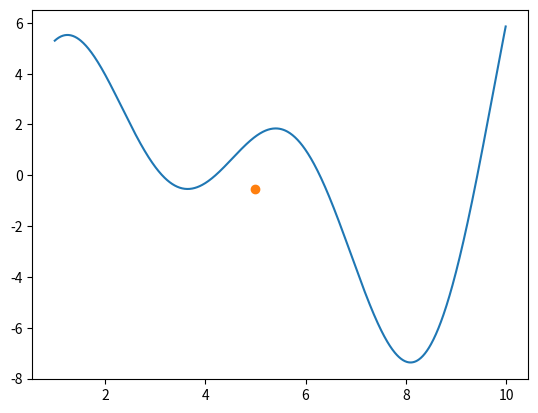

Here is the Python script that generated this plot:
import numpy as np
import matplotlib.pyplot as plt


def func(x):
    return 20*np.sin(x)*np.cos(x/10+20)  

x = np.arange(1,10,0.01)

tarX = 5
tarY = 1

y = func(x)
y2 = func(tarX)

plt.plot(x,y)
plt.plot(tarX,tarY - y2,'o')
print(tarY - y2)

